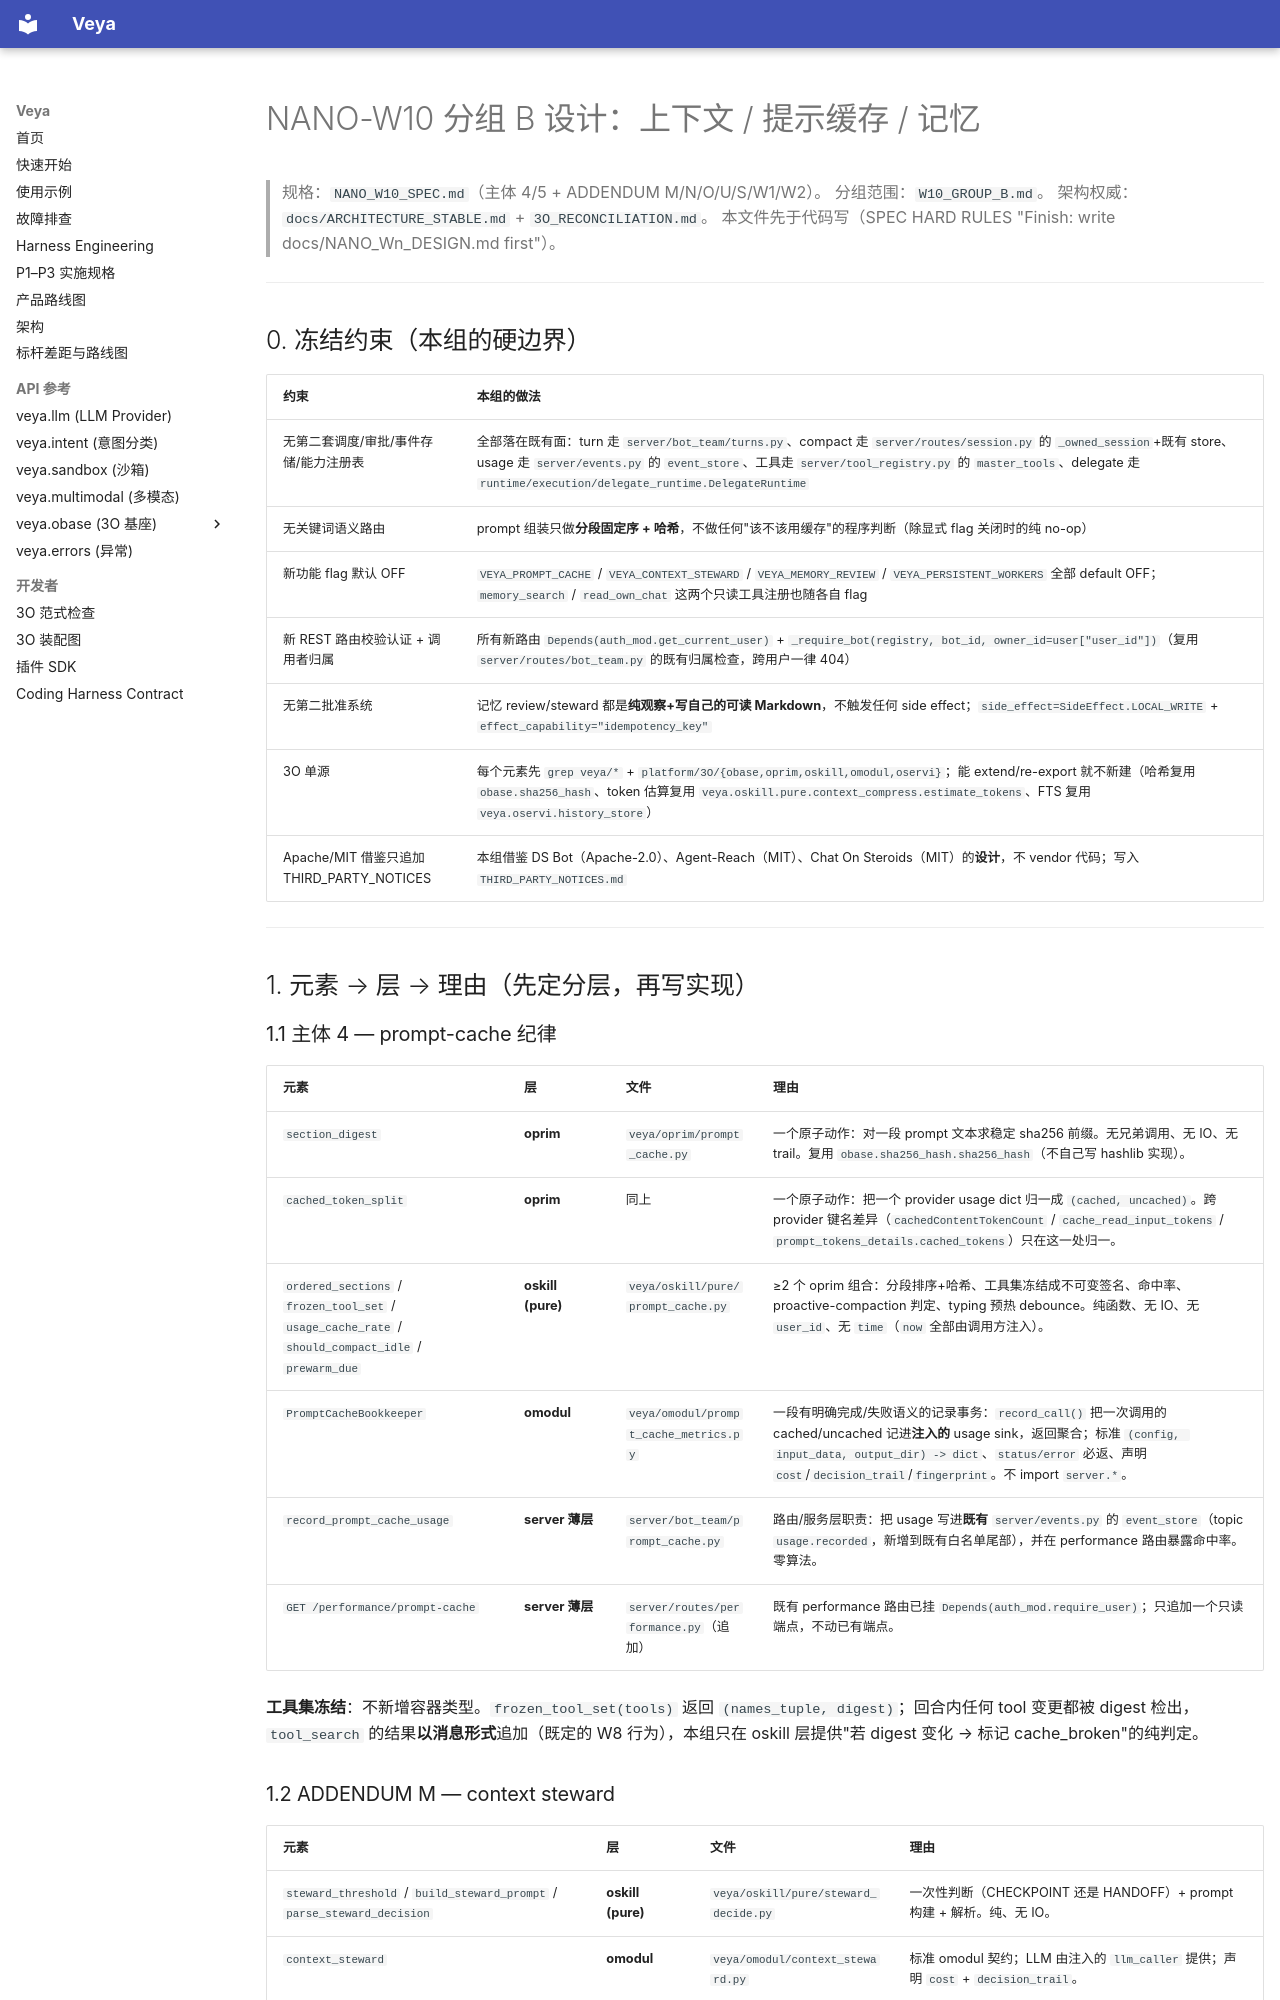

repository: soffy88/Veya · page: NANO_W10_B_DESIGN/index.html · generator: mkdocs

# NANO-W10 分组 B 设计：上下文 / 提示缓存 / 记忆

> 规格：`NANO_W10_SPEC.md`（主体 4/5 + ADDENDUM M/N/O/U/S/W1/W2）。
> 分组范围：`W10_GROUP_B.md`。
> 架构权威：`docs/ARCHITECTURE_STABLE.md` + `3O_RECONCILIATION.md`。
> 本文件先于代码写（SPEC HARD RULES "Finish: write docs/NANO_Wn_DESIGN.md first"）。

---

## 0. 冻结约束（本组的硬边界）

| 约束 | 本组的做法 |
|---|---|
| 无第二套调度/审批/事件存储/能力注册表 | 全部落在既有面：turn 走 `server/bot_team/turns.py`、compact 走 `server/routes/session.py` 的 `_owned_session`+既有 store、usage 走 `server/events.py` 的 `event_store`、工具走 `server/tool_registry.py` 的 `master_tools`、delegate 走 `runtime/execution/delegate_runtime.DelegateRuntime` |
| 无关键词语义路由 | prompt 组装只做**分段固定序 + 哈希**，不做任何"该不该用缓存"的程序判断（除显式 flag 关闭时的纯 no-op） |
| 新功能 flag 默认 OFF | `VEYA_PROMPT_CACHE` / `VEYA_CONTEXT_STEWARD` / `VEYA_MEMORY_REVIEW` / `VEYA_PERSISTENT_WORKERS` 全部 default OFF；`memory_search` / `read_own_chat` 这两个只读工具注册也随各自 flag |
| 新 REST 路由校验认证 + 调用者归属 | 所有新路由 `Depends(auth_mod.get_current_user)` + `_require_bot(registry, bot_id, owner_id=user["user_id"])`（复用 `server/routes/bot_team.py` 的既有归属检查，跨用户一律 404） |
| 无第二批准系统 | 记忆 review/steward 都是**纯观察+写自己的可读 Markdown**，不触发任何 side effect；`side_effect=SideEffect.LOCAL_WRITE` + `effect_capability="idempotency_key"` |
| 3O 单源 | 每个元素先 `grep veya/*` + `platform/3O/{obase,oprim,oskill,omodul,oservi}`；能 extend/re-export 就不新建（哈希复用 `obase.sha256_hash`、token 估算复用 `veya.oskill.pure.context_compress.estimate_tokens`、FTS 复用 `veya.oservi.history_store`） |
| Apache/MIT 借鉴只追加 THIRD_PARTY_NOTICES | 本组借鉴 DS Bot（Apache-2.0）、Agent-Reach（MIT）、Chat On Steroids（MIT）的**设计**，不 vendor 代码；写入 `THIRD_PARTY_NOTICES.md` |

---

## 1. 元素 → 层 → 理由（先定分层，再写实现）

### 1.1 主体 4 — prompt-cache 纪律

| 元素 | 层 | 文件 | 理由 |
|---|---|---|---|
| `section_digest` | **oprim** | `veya/oprim/prompt_cache.py` | 一个原子动作：对一段 prompt 文本求稳定 sha256 前缀。无兄弟调用、无 IO、无 trail。复用 `obase.sha256_hash.sha256_hash`（不自己写 hashlib 实现）。 |
| `cached_token_split` | **oprim** | 同上 | 一个原子动作：把一个 provider usage dict 归一成 `(cached, uncached)`。跨 provider 键名差异（`cachedContentTokenCount` / `cache_read_input_tokens` / `prompt_tokens_details.cached_tokens`）只在这一处归一。 |
| `ordered_sections` / `frozen_tool_set` / `usage_cache_rate` / `should_compact_idle` / `prewarm_due` | **oskill (pure)** | `veya/oskill/pure/prompt_cache.py` | ≥2 个 oprim 组合：分段排序+哈希、工具集冻结成不可变签名、命中率、proactive-compaction 判定、typing 预热 debounce。纯函数、无 IO、无 `user_id`、无 `time`（`now` 全部由调用方注入）。 |
| `PromptCacheBookkeeper` | **omodul** | `veya/omodul/prompt_cache_metrics.py` | 一段有明确完成/失败语义的记录事务：`record_call()` 把一次调用的 cached/uncached 记进**注入的** usage sink，返回聚合；标准 `(config, input_data, output_dir) -> dict`、`status/error` 必返、声明 `cost`/`decision_trail`/`fingerprint`。不 import `server.*`。 |
| `record_prompt_cache_usage` | **server 薄层** | `server/bot_team/prompt_cache.py` | 路由/服务层职责：把 usage 写进**既有** `server/events.py` 的 `event_store`（topic `usage.recorded`，新增到既有白名单尾部），并在 performance 路由暴露命中率。零算法。 |
| `GET /performance/prompt-cache` | **server 薄层** | `server/routes/performance.py`（追加） | 既有 performance 路由已挂 `Depends(auth_mod.require_user)`；只追加一个只读端点，不动已有端点。 |

**工具集冻结**：不新增容器类型。`frozen_tool_set(tools)` 返回 `(names_tuple, digest)`；回合内任何 tool 变更都被 digest 检出，`tool_search` 的结果**以消息形式**追加（既定的 W8 行为），本组只在 oskill 层提供"若 digest 变化 → 标记 cache_broken"的纯判定。
